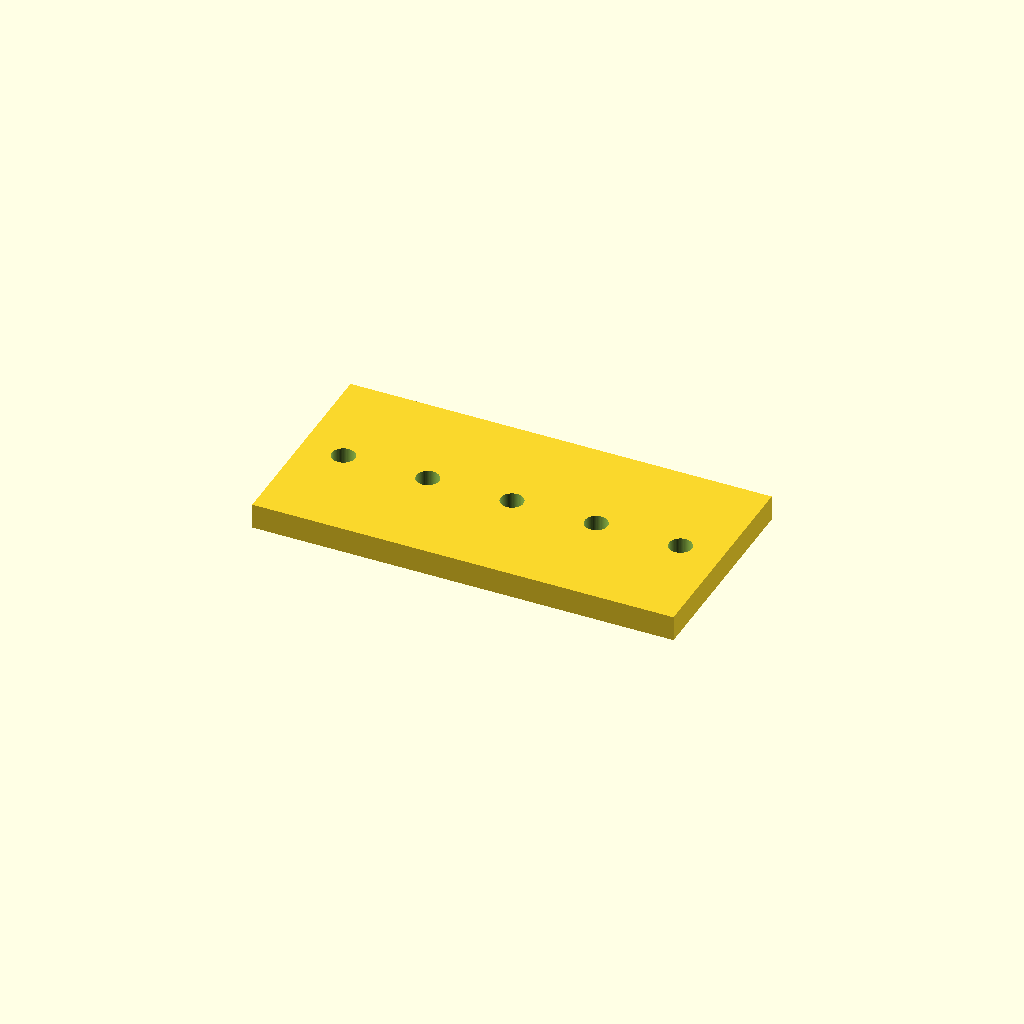
Cell 1: the model at its default parameters.
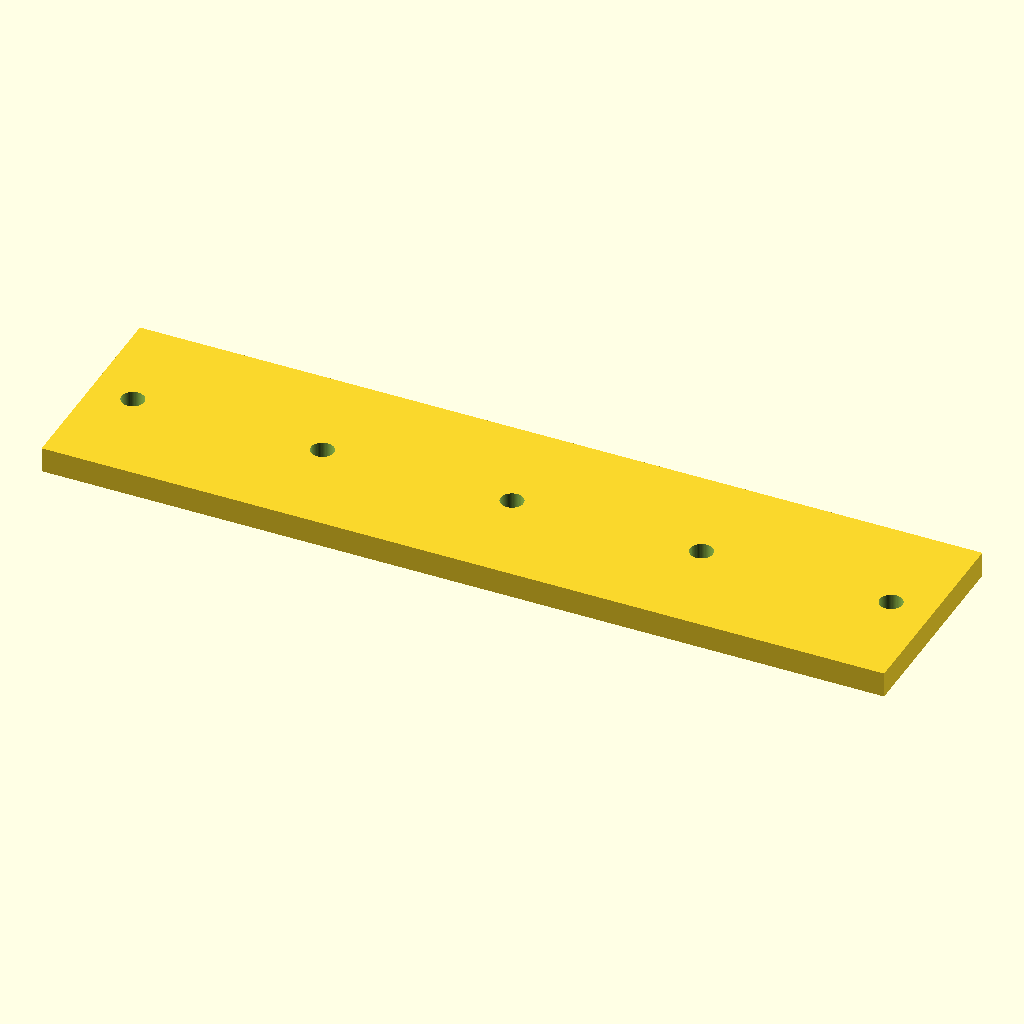
Cell 2 — plate_l set to 200, the other parameters unchanged.
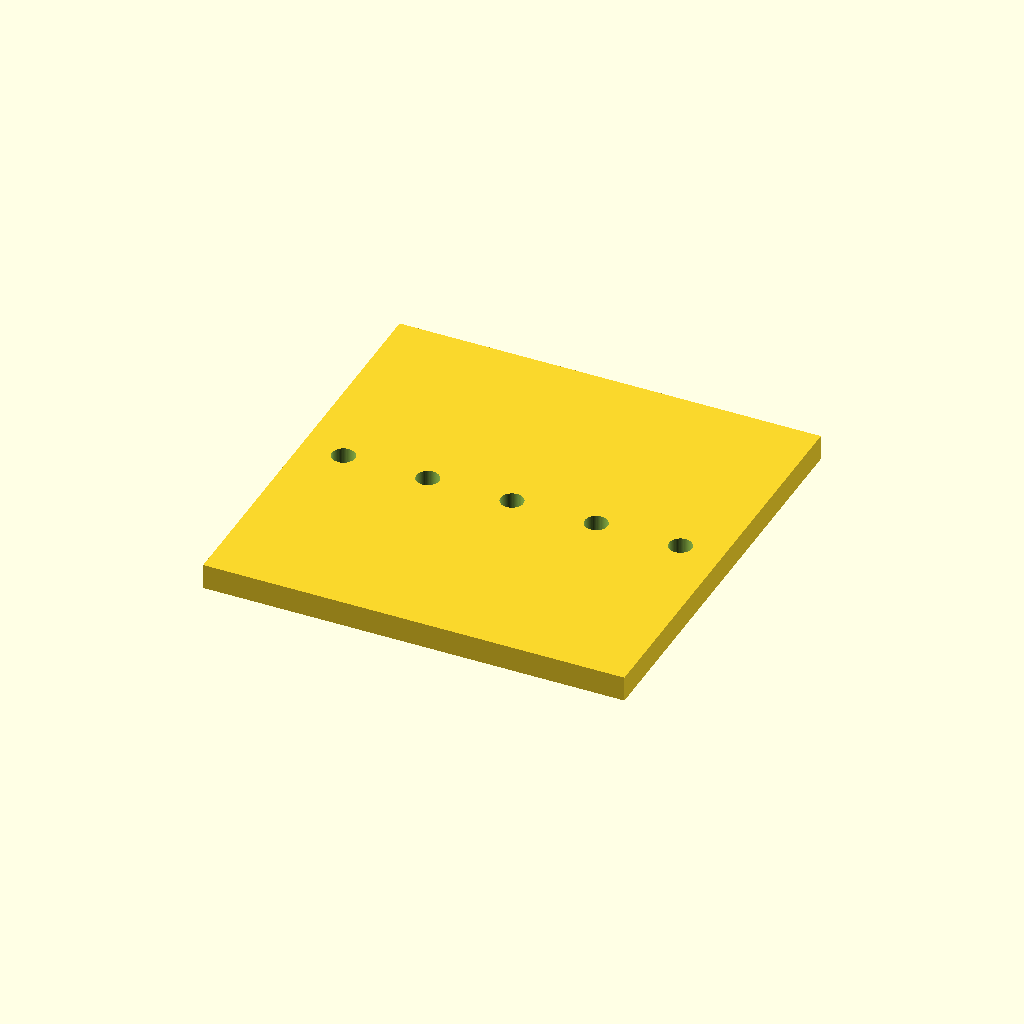
Cell 3: plate_w = 100 (everything else at default).
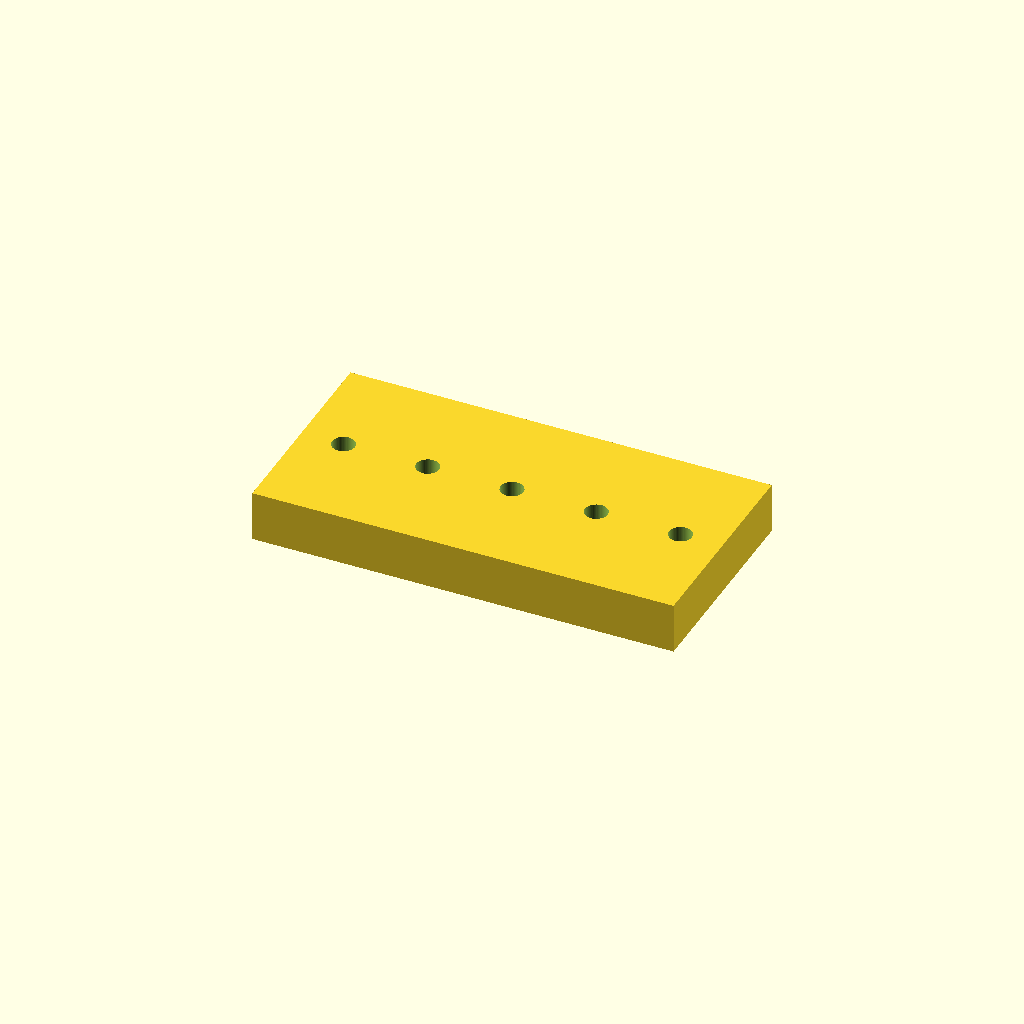
Cell 4 — plate_t set to 12, the other parameters unchanged.
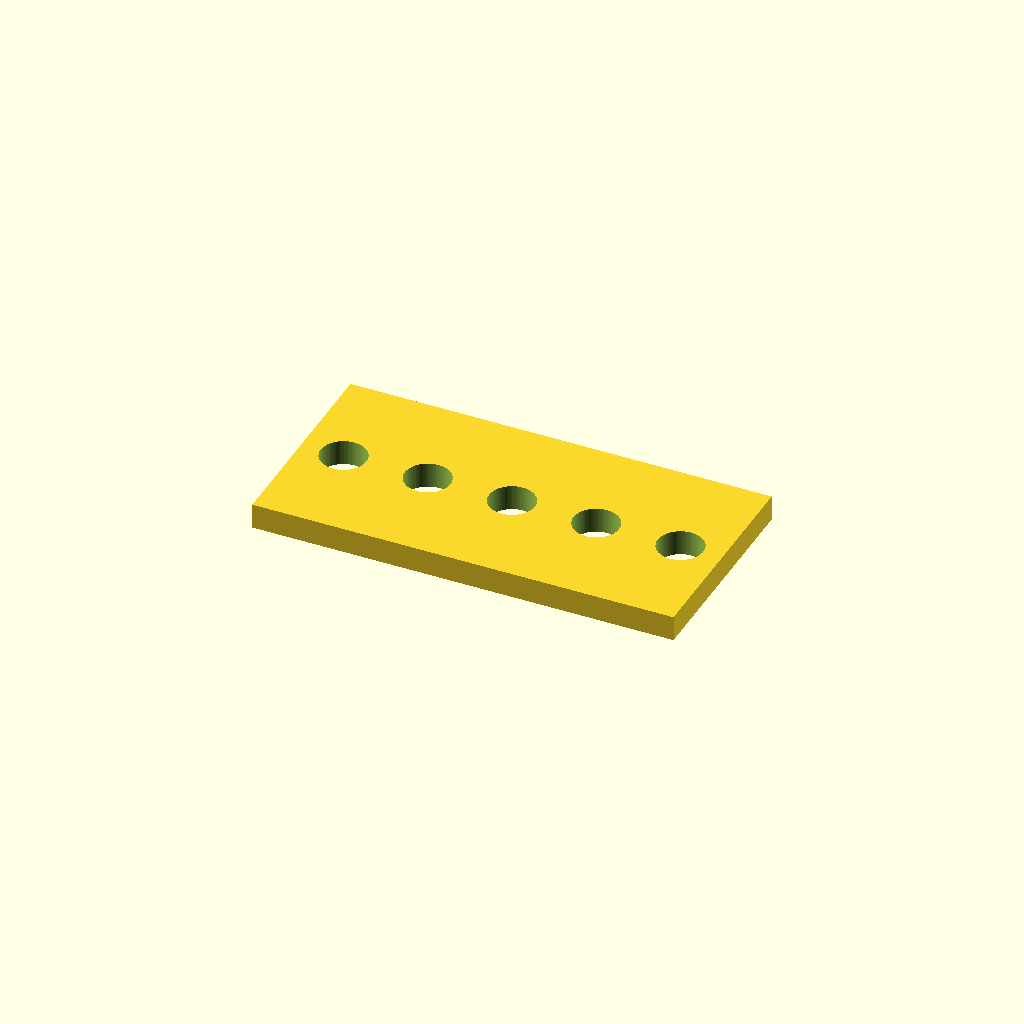
Cell 5: hole_d = 10.8 (everything else at default).
One fixed orthographic camera (rotation 55°, 0°, 25°; colour scheme Cornfield) for every cell.
Source of the model, optional_data/data/parts/part_0491.scad:
// Multi-hole mounting plate.
$fn = 60;
eps = 0.02;
plate_l = 100;
plate_w = 50;
plate_t = 6;
hole_d = 5.4;
edge = 10;
difference() {
    cube([plate_l, plate_w, plate_t], center = true);
    for (i = [0 : 4])
        translate([-plate_l / 2 + edge + i * (plate_l - 2 * edge) / max(1, 4), 0, -plate_t / 2 - eps])
            cylinder(d = hole_d, h = plate_t + 2 * eps);
}
Customizer parameters (derived from the source; name, type, default, range or options):
eps: number, default 0.02
plate_l: number, default 100
plate_w: number, default 50
plate_t: number, default 6
hole_d: number, default 5.4
edge: number, default 10
